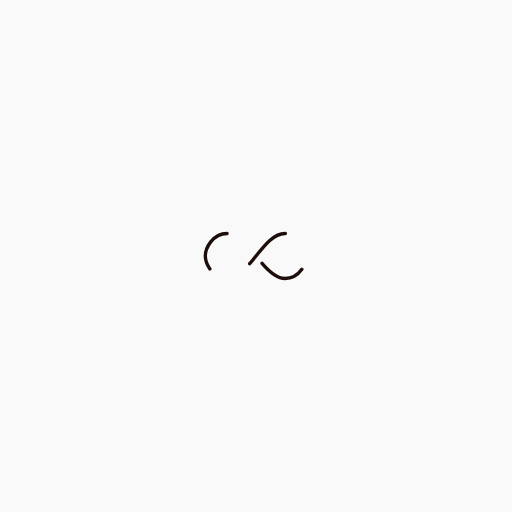
t = 0.00 s
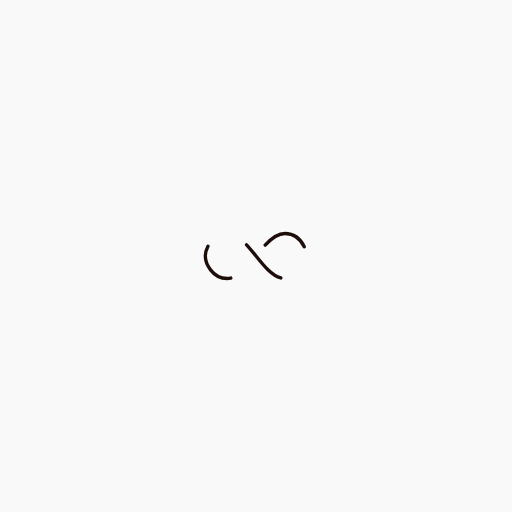
t = 0.25 s
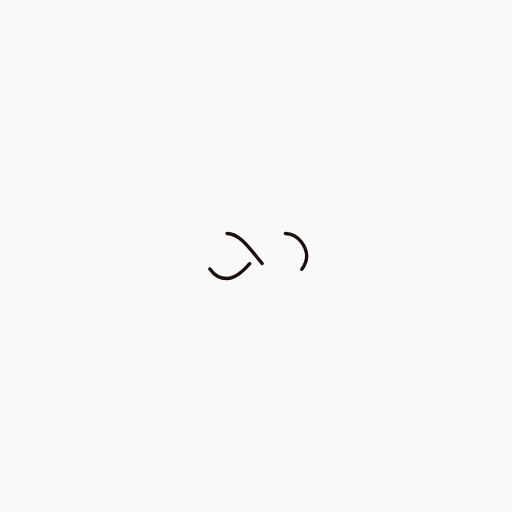
t = 0.50 s
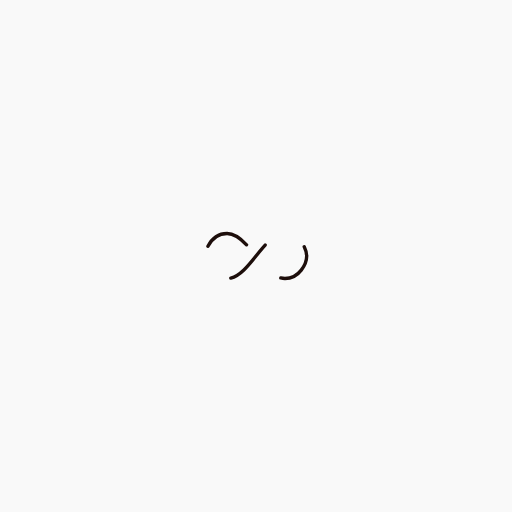
t = 0.75 s

The animated SVG that drew these frames (rendered in a browser with its animation timeline set to each time). Animation: 1 SMIL element (animate=1); one cycle of 1.00 s, repeats indefinitely.

<svg xmlns="http://www.w3.org/2000/svg" xmlns:xlink="http://www.w3.org/1999/xlink" style="margin: auto; background-image: none; background-color: #f9f9f9; display: block; shape-rendering: auto; animation-play-state: running; animation-delay: 0s; background-position: initial initial; background-repeat: initial initial;" width="700px" height="700px" viewBox="0 0 100 100" preserveAspectRatio="xMidYMid"><path fill="none" stroke="#1d0e0b" stroke-width="3" stroke-dasharray="42.76482137044271 42.76482137044271" d="M24.3 30C11.4 30 5 43.3 5 50s6.4 20 19.3 20c19.3 0 32.1-40 51.4-40 C88.6 30 95 43.3 95 50s-6.4 20-19.3 20C56.4 70 43.6 30 24.3 30z" stroke-linecap="round" style="transform: scale(0.22); transform-origin: 50px 50px; animation-play-state: running; animation-delay: 0s;"> <animate attributeName="stroke-dashoffset" repeatCount="indefinite" dur="1s" keyTimes="0;1" values="0;256.58892822265625" style="animation-play-state: running; animation-delay: 0s;"></animate></path></svg>